Image classification data set "mass_roads_new" (jaapstefels/leren_beslissen on GitHub). Class labels (2): map, sat.

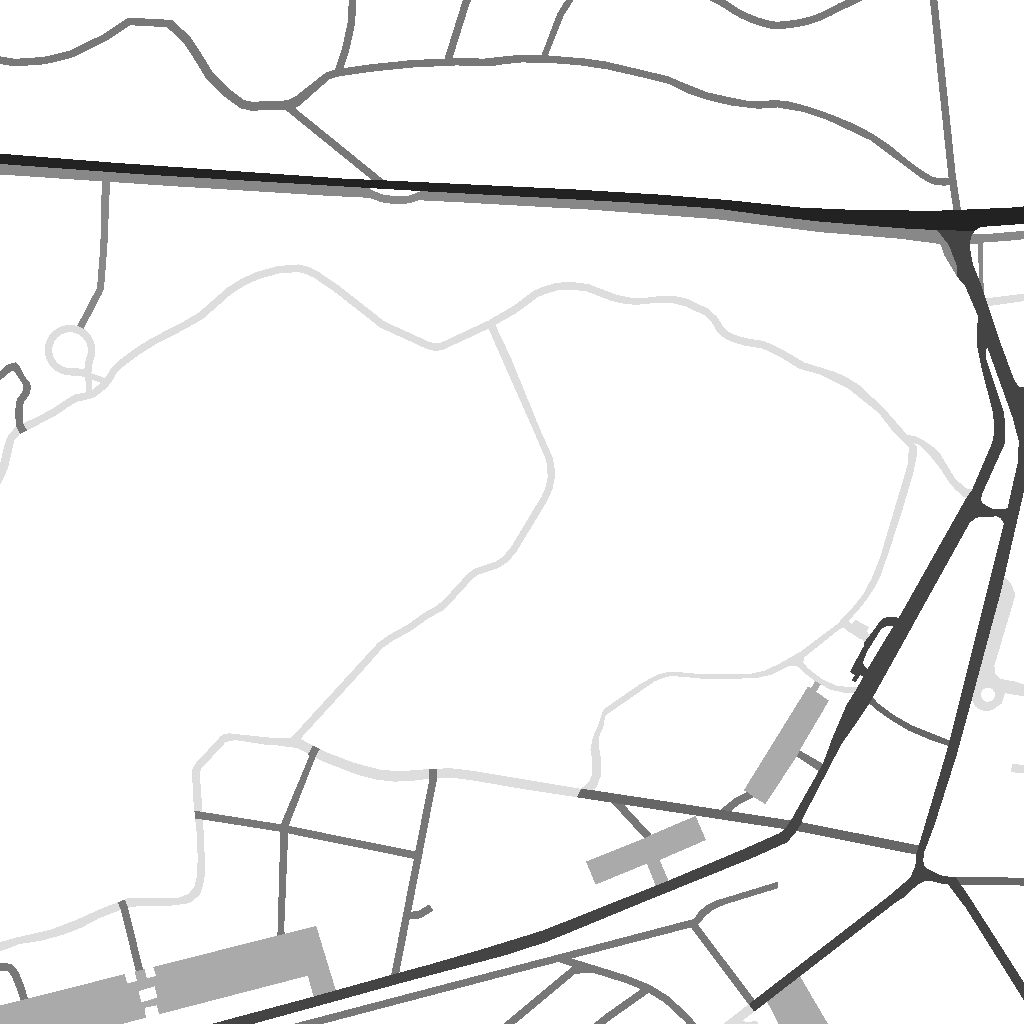
Label: map

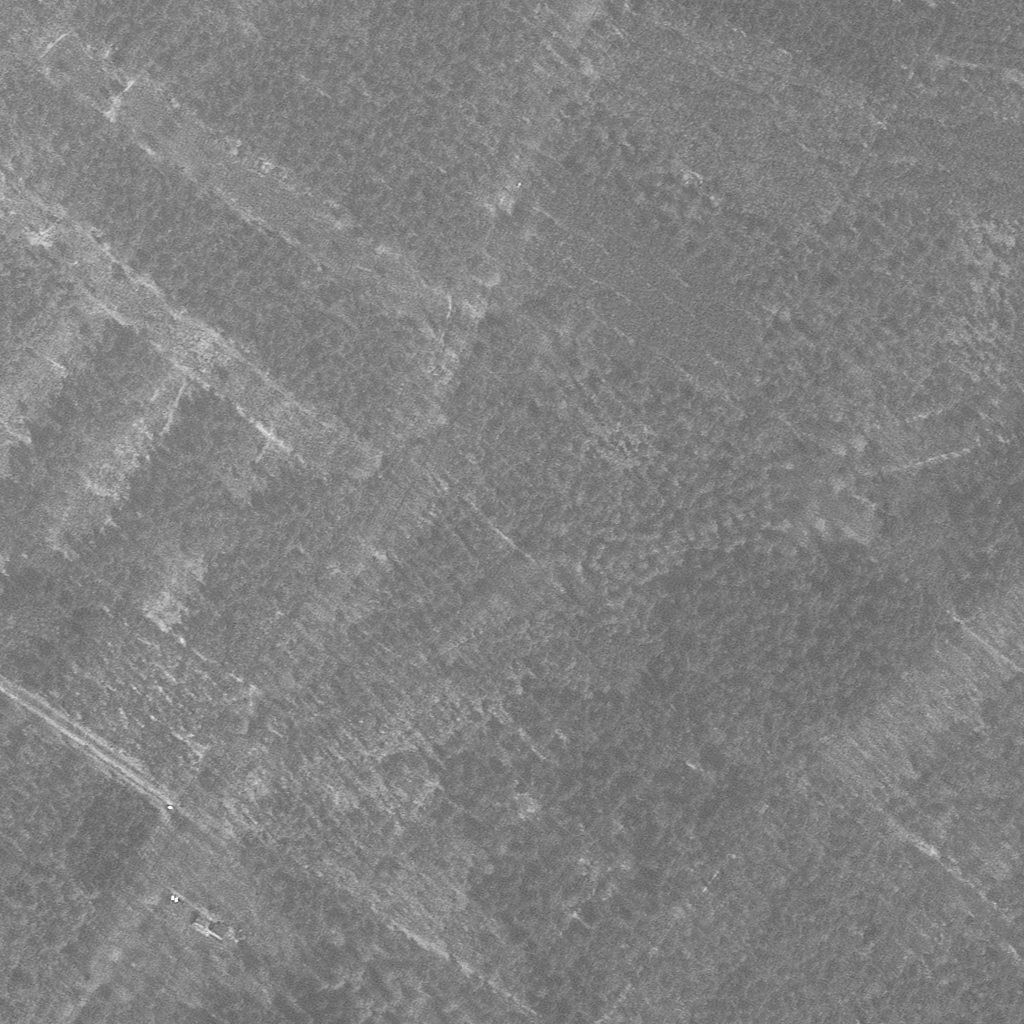
Label: sat

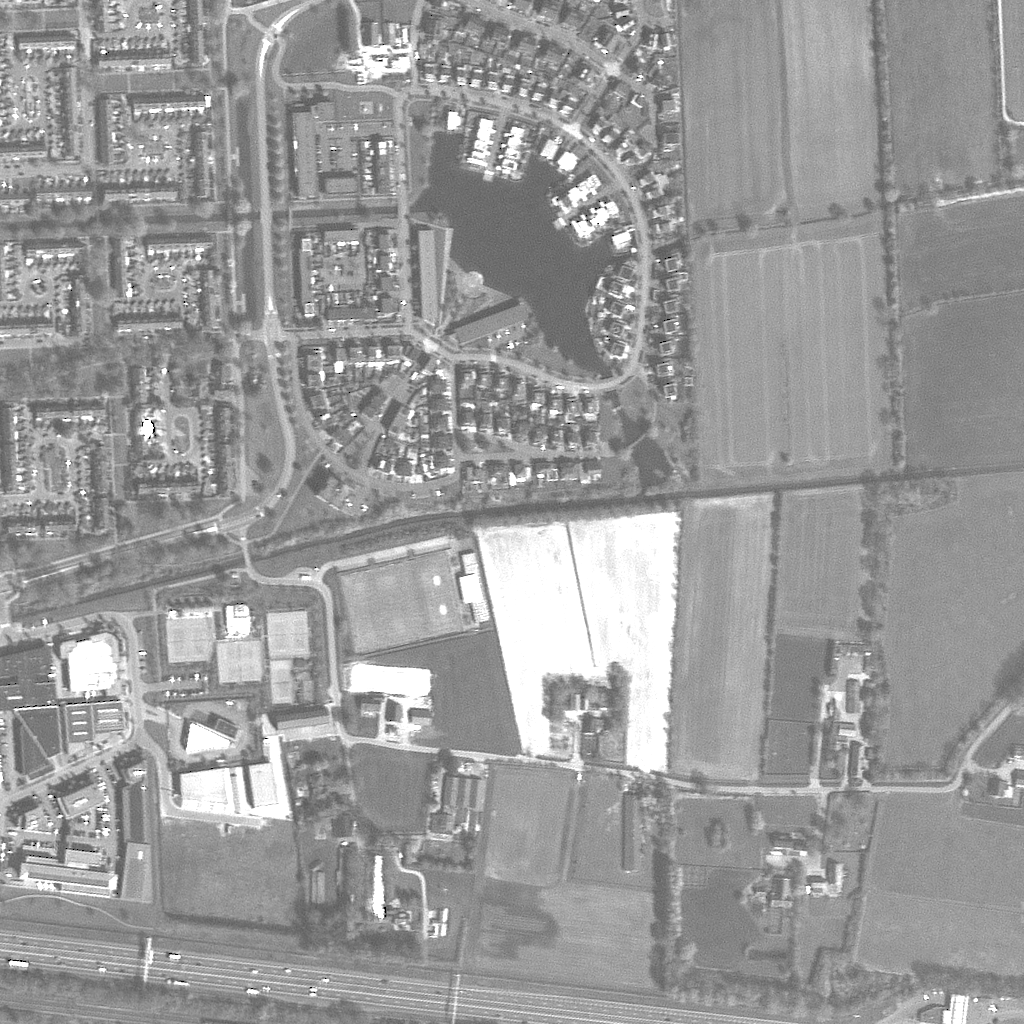
Label: sat

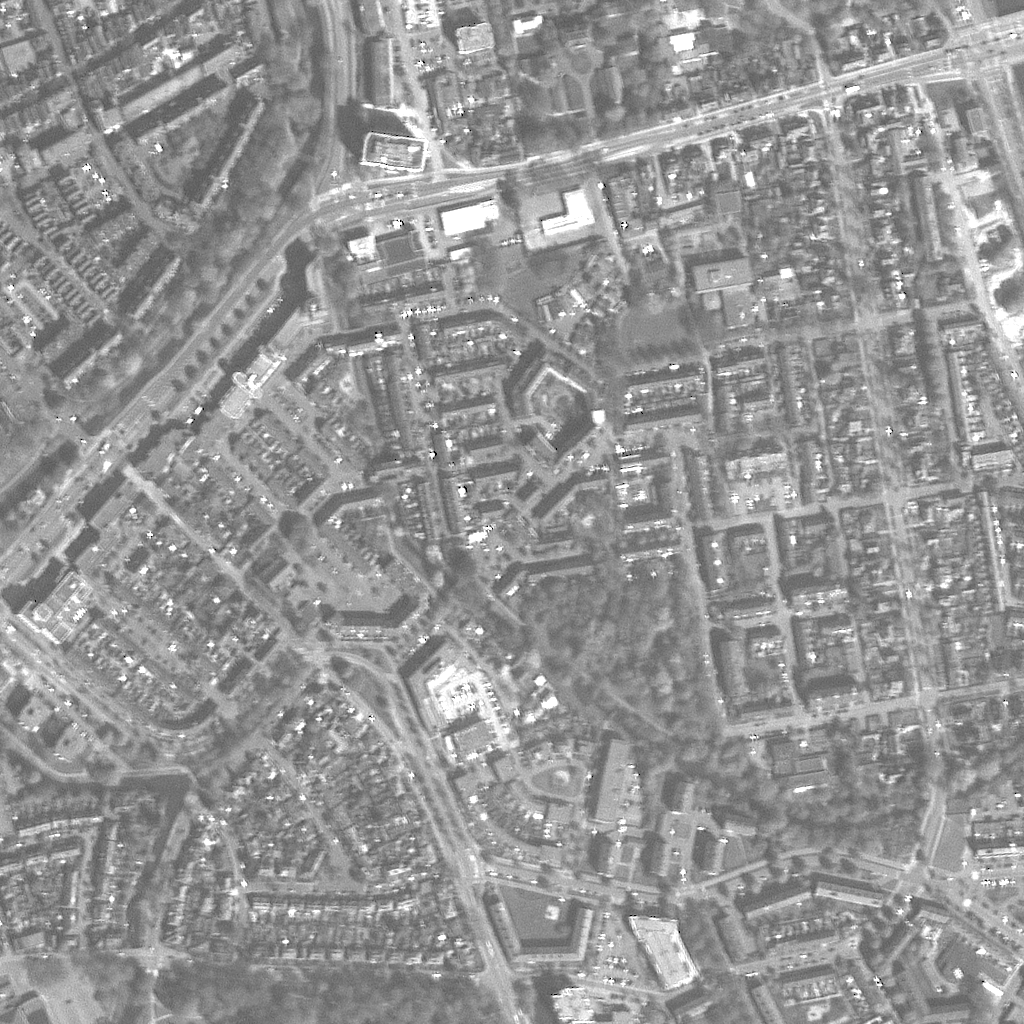
Label: sat

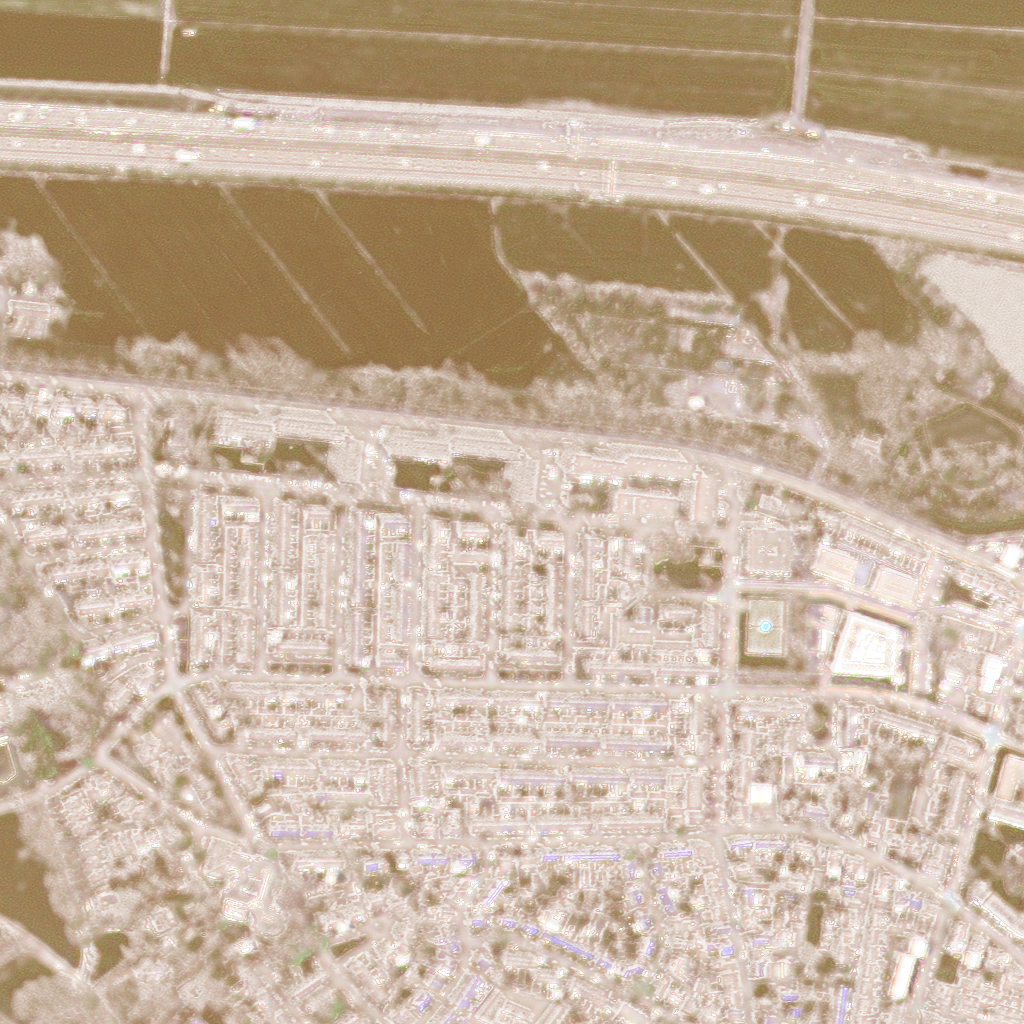
Label: sat

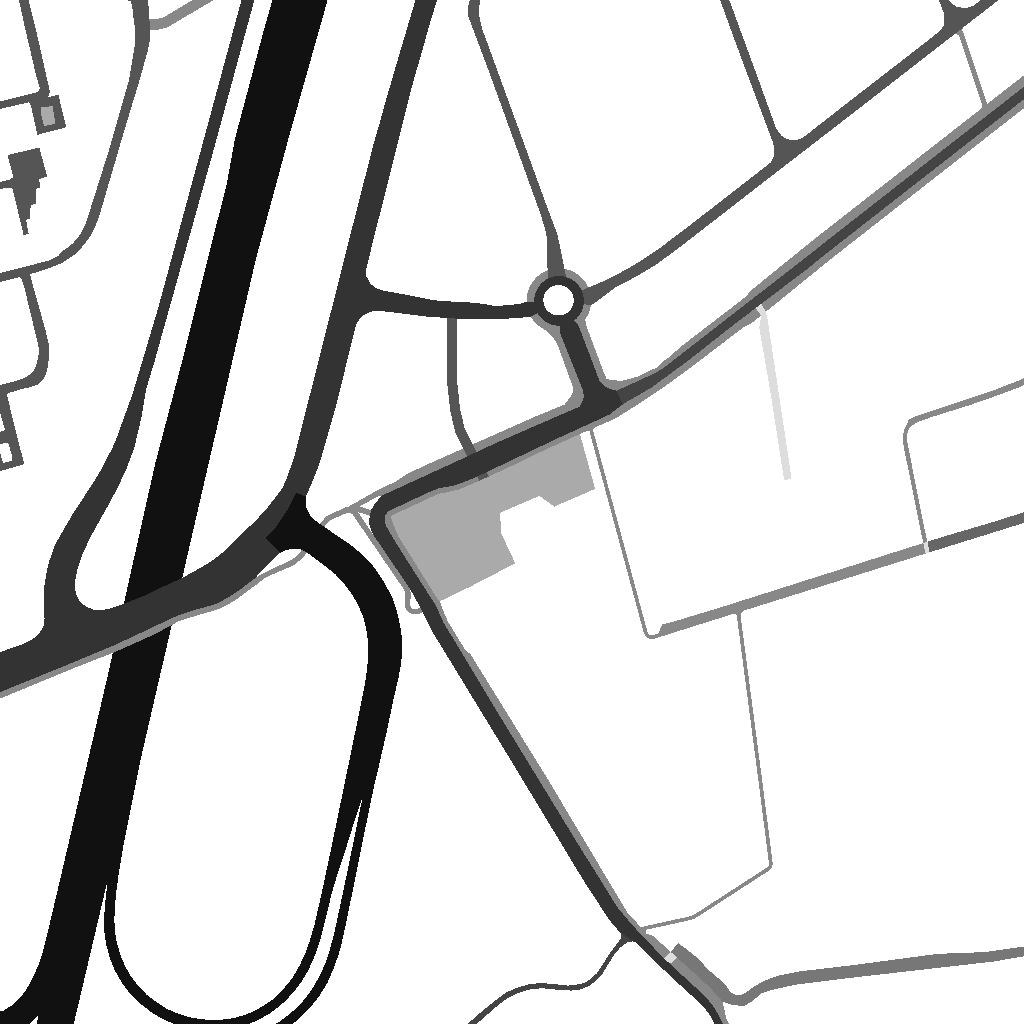
Label: map
